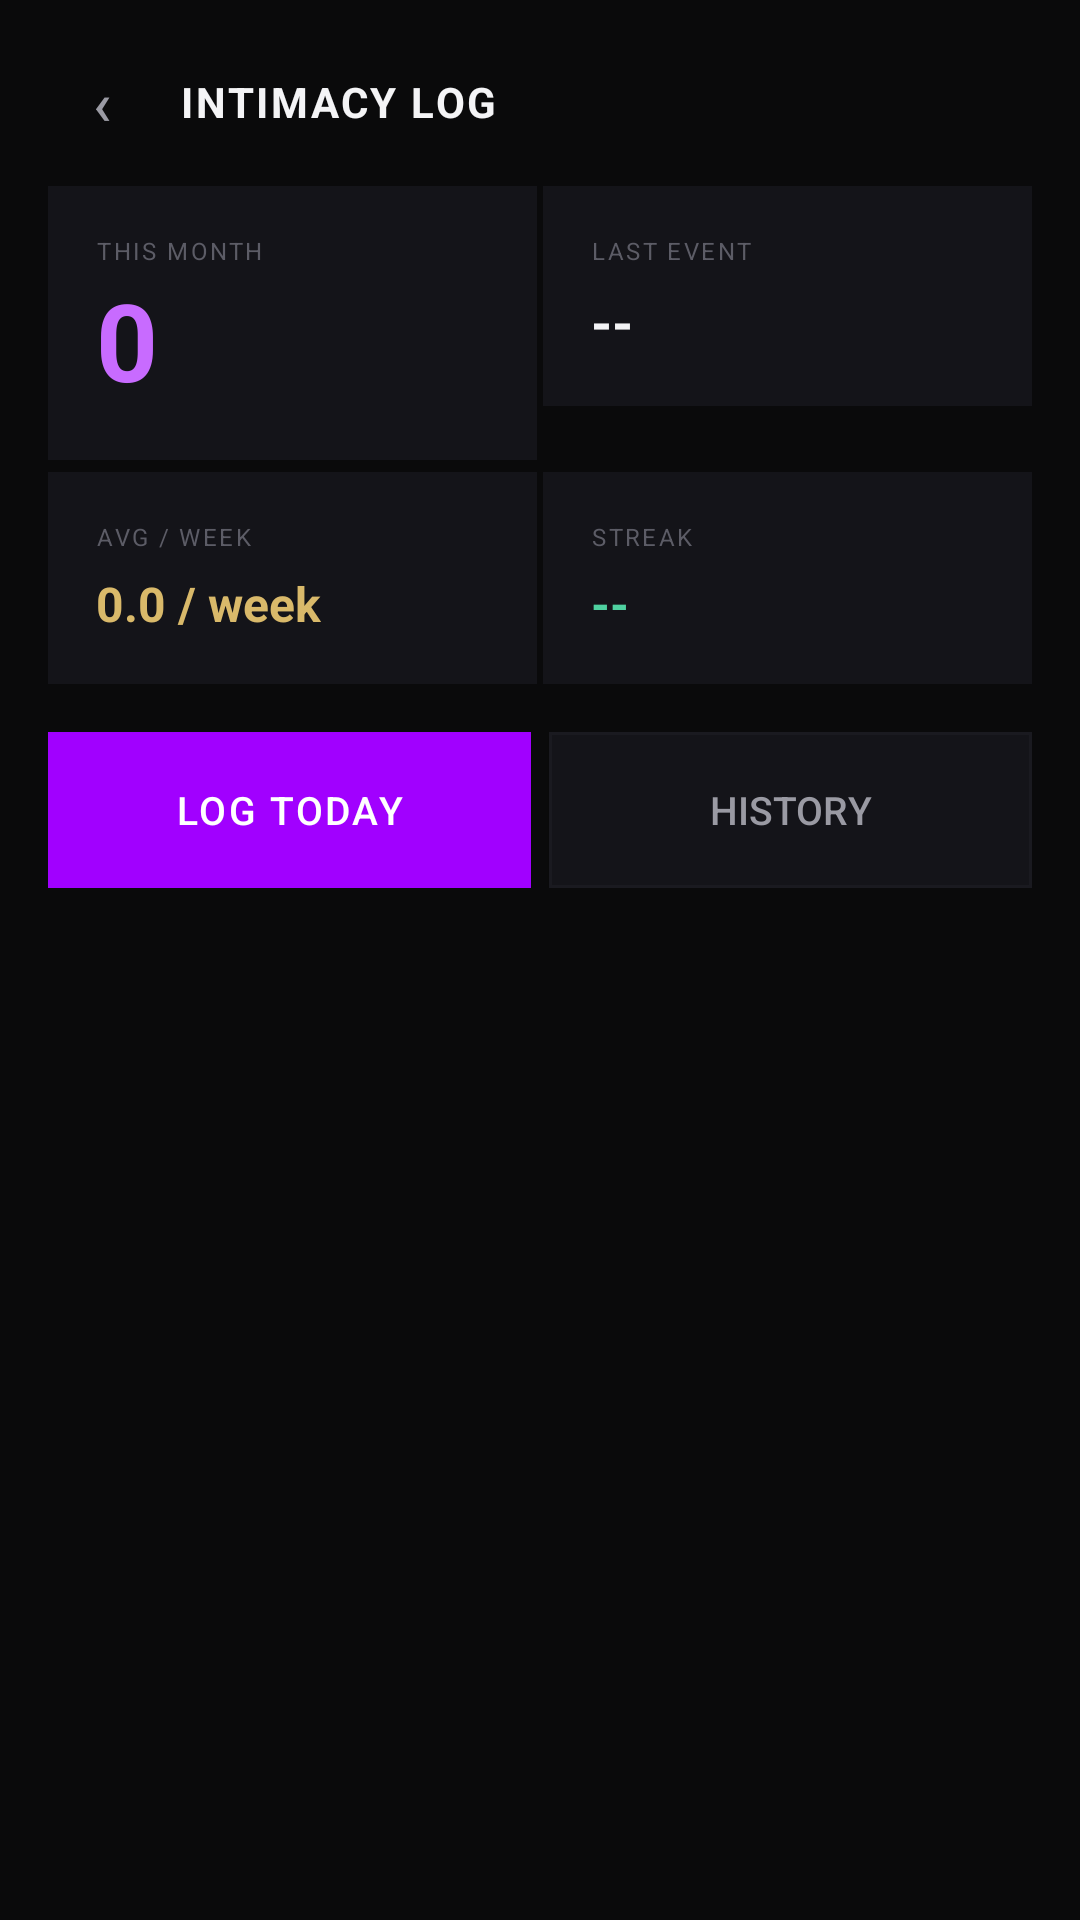

Produce the Android XML layout that renders to this screen, including the resource entries it uses.
<!-- AndroidManifest.xml: application theme Theme.DEFit -->
<!-- res/layout/activity_intimacy.xml -->
<?xml version="1.0" encoding="utf-8"?>
<LinearLayout xmlns:android="http://schemas.android.com/apk/res/android"
    android:layout_width="match_parent" android:layout_height="match_parent"
    android:orientation="vertical" android:background="#0A0A0B">
  <LinearLayout android:layout_width="match_parent" android:layout_height="wrap_content"
      android:orientation="horizontal" android:paddingStart="16dp" android:paddingEnd="16dp"
      android:paddingTop="16dp" android:paddingBottom="10dp" android:gravity="center_vertical">
    <Button android:id="@+id/btnBack" android:layout_width="36dp" android:layout_height="36dp"
        android:text="&#8249;" android:textSize="20sp" android:background="@android:color/transparent"
        android:textColor="#9A9AA3" android:minWidth="0dp" android:minHeight="0dp" android:padding="0dp"/>
    <TextView android:layout_width="0dp" android:layout_height="wrap_content"
        android:layout_weight="1" android:text="INTIMACY LOG" android:textSize="14sp"
        android:textColor="#F4F4F6" android:textStyle="bold" android:letterSpacing="0.06" android:paddingStart="8dp"/>
  </LinearLayout>
  <ScrollView android:layout_width="match_parent" android:layout_height="0dp" android:layout_weight="1">
    <LinearLayout android:layout_width="match_parent" android:layout_height="wrap_content"
        android:orientation="vertical" android:paddingStart="16dp" android:paddingEnd="16dp" android:paddingBottom="16dp">
      <LinearLayout android:layout_width="match_parent" android:layout_height="wrap_content"
          android:orientation="horizontal" android:layout_marginBottom="4dp">
        <LinearLayout android:layout_width="0dp" android:layout_height="wrap_content"
            android:layout_weight="1" android:orientation="vertical"
            android:background="#141419" android:padding="16dp" android:layout_marginEnd="1dp">
          <TextView android:layout_width="wrap_content" android:layout_height="wrap_content"
              android:text="THIS MONTH" android:textSize="8sp" android:textColor="#5C5C66" android:letterSpacing="0.1"/>
          <TextView android:id="@+id/tvMonthCount" android:layout_width="wrap_content" android:layout_height="wrap_content"
              android:text="0" android:textSize="36sp" android:textColor="#C86BFF" android:textStyle="bold"/>
        </LinearLayout>
        <LinearLayout android:layout_width="0dp" android:layout_height="wrap_content"
            android:layout_weight="1" android:orientation="vertical"
            android:background="#141419" android:padding="16dp" android:layout_marginStart="1dp">
          <TextView android:layout_width="wrap_content" android:layout_height="wrap_content"
              android:text="LAST EVENT" android:textSize="8sp" android:textColor="#5C5C66" android:letterSpacing="0.1"/>
          <TextView android:id="@+id/tvLastEvent" android:layout_width="wrap_content" android:layout_height="wrap_content"
              android:text="--" android:textSize="18sp" android:textColor="#F4F4F6" android:textStyle="bold" android:layout_marginTop="6dp"/>
        </LinearLayout>
      </LinearLayout>
      <LinearLayout android:layout_width="match_parent" android:layout_height="wrap_content"
          android:orientation="horizontal" android:layout_marginBottom="16dp">
        <LinearLayout android:layout_width="0dp" android:layout_height="wrap_content"
            android:layout_weight="1" android:orientation="vertical"
            android:background="#141419" android:padding="16dp" android:layout_marginEnd="1dp">
          <TextView android:layout_width="wrap_content" android:layout_height="wrap_content"
              android:text="AVG / WEEK" android:textSize="8sp" android:textColor="#5C5C66" android:letterSpacing="0.1"/>
          <TextView android:id="@+id/tvAvgWeek" android:layout_width="wrap_content" android:layout_height="wrap_content"
              android:text="0.0 / week" android:textSize="16sp" android:textColor="#D9B96A" android:textStyle="bold" android:layout_marginTop="6dp"/>
        </LinearLayout>
        <LinearLayout android:layout_width="0dp" android:layout_height="wrap_content"
            android:layout_weight="1" android:orientation="vertical"
            android:background="#141419" android:padding="16dp" android:layout_marginStart="1dp">
          <TextView android:layout_width="wrap_content" android:layout_height="wrap_content"
              android:text="STREAK" android:textSize="8sp" android:textColor="#5C5C66" android:letterSpacing="0.1"/>
          <TextView android:id="@+id/tvStreak" android:layout_width="wrap_content" android:layout_height="wrap_content"
              android:text="--" android:textSize="16sp" android:textColor="#4FD1A0" android:textStyle="bold" android:layout_marginTop="6dp"/>
        </LinearLayout>
      </LinearLayout>
      <LinearLayout android:layout_width="match_parent" android:layout_height="wrap_content"
          android:orientation="horizontal" android:layout_marginBottom="16dp">
        <Button android:id="@+id/btnLogToday" android:layout_width="0dp" android:layout_height="52dp"
            android:layout_weight="1" android:text="LOG TODAY" android:textSize="13sp"
            android:textColor="#FFFFFF" android:letterSpacing="0.06" android:background="#A100FF"
            android:layout_marginEnd="6dp" android:minWidth="0dp" android:minHeight="0dp"/>
        <Button android:id="@+id/btnViewHistory" android:layout_width="0dp" android:layout_height="52dp"
            android:layout_weight="1" android:text="HISTORY" android:textSize="13sp"
            android:textColor="#9A9AA3" android:background="@drawable/bg_chip_inactive"
            android:minWidth="0dp" android:minHeight="0dp"/>
      </LinearLayout>
      <LinearLayout android:id="@+id/llHistory" android:layout_width="match_parent"
          android:layout_height="wrap_content" android:orientation="vertical"/>
    </LinearLayout>
  </ScrollView>
</LinearLayout>
<!-- resources referenced by this layout -->
<resources>
  <!-- drawable bg_chip_inactive (drawable) -->
  <?xml version="1.0" encoding="utf-8"?>
  <shape xmlns:android="http://schemas.android.com/apk/res/android">
      <solid android:color="#141419"/>
      <stroke android:width="1dp" android:color="#1A1A20"/>
  </shape>
  <style name="Theme.DEFit" parent="Theme.MaterialComponents.NoActionBar">
          <item name="android:windowBackground">@color/colorBg2</item>
          <item name="android:statusBarColor">@color/colorBg</item>
          <item name="android:navigationBarColor">@color/colorBg</item>
          <item name="android:windowLightStatusBar">false</item>
          <item name="colorPrimary">@color/colorPurple</item>
          <item name="colorPrimaryDark">@color/colorBg</item>
          <item name="colorAccent">@color/colorPurple</item>
          <item name="android:textColorPrimary">@color/colorTxt</item>
          <item name="android:textColorSecondary">@color/colorMut</item>
      </style>
  <color name="colorBg2">#101013</color>
  <color name="colorBg">#0A0A0B</color>
  <color name="colorPurple">#A100FF</color>
  <color name="colorTxt">#F4F4F6</color>
  <color name="colorMut">#9A9AA3</color>
</resources>
